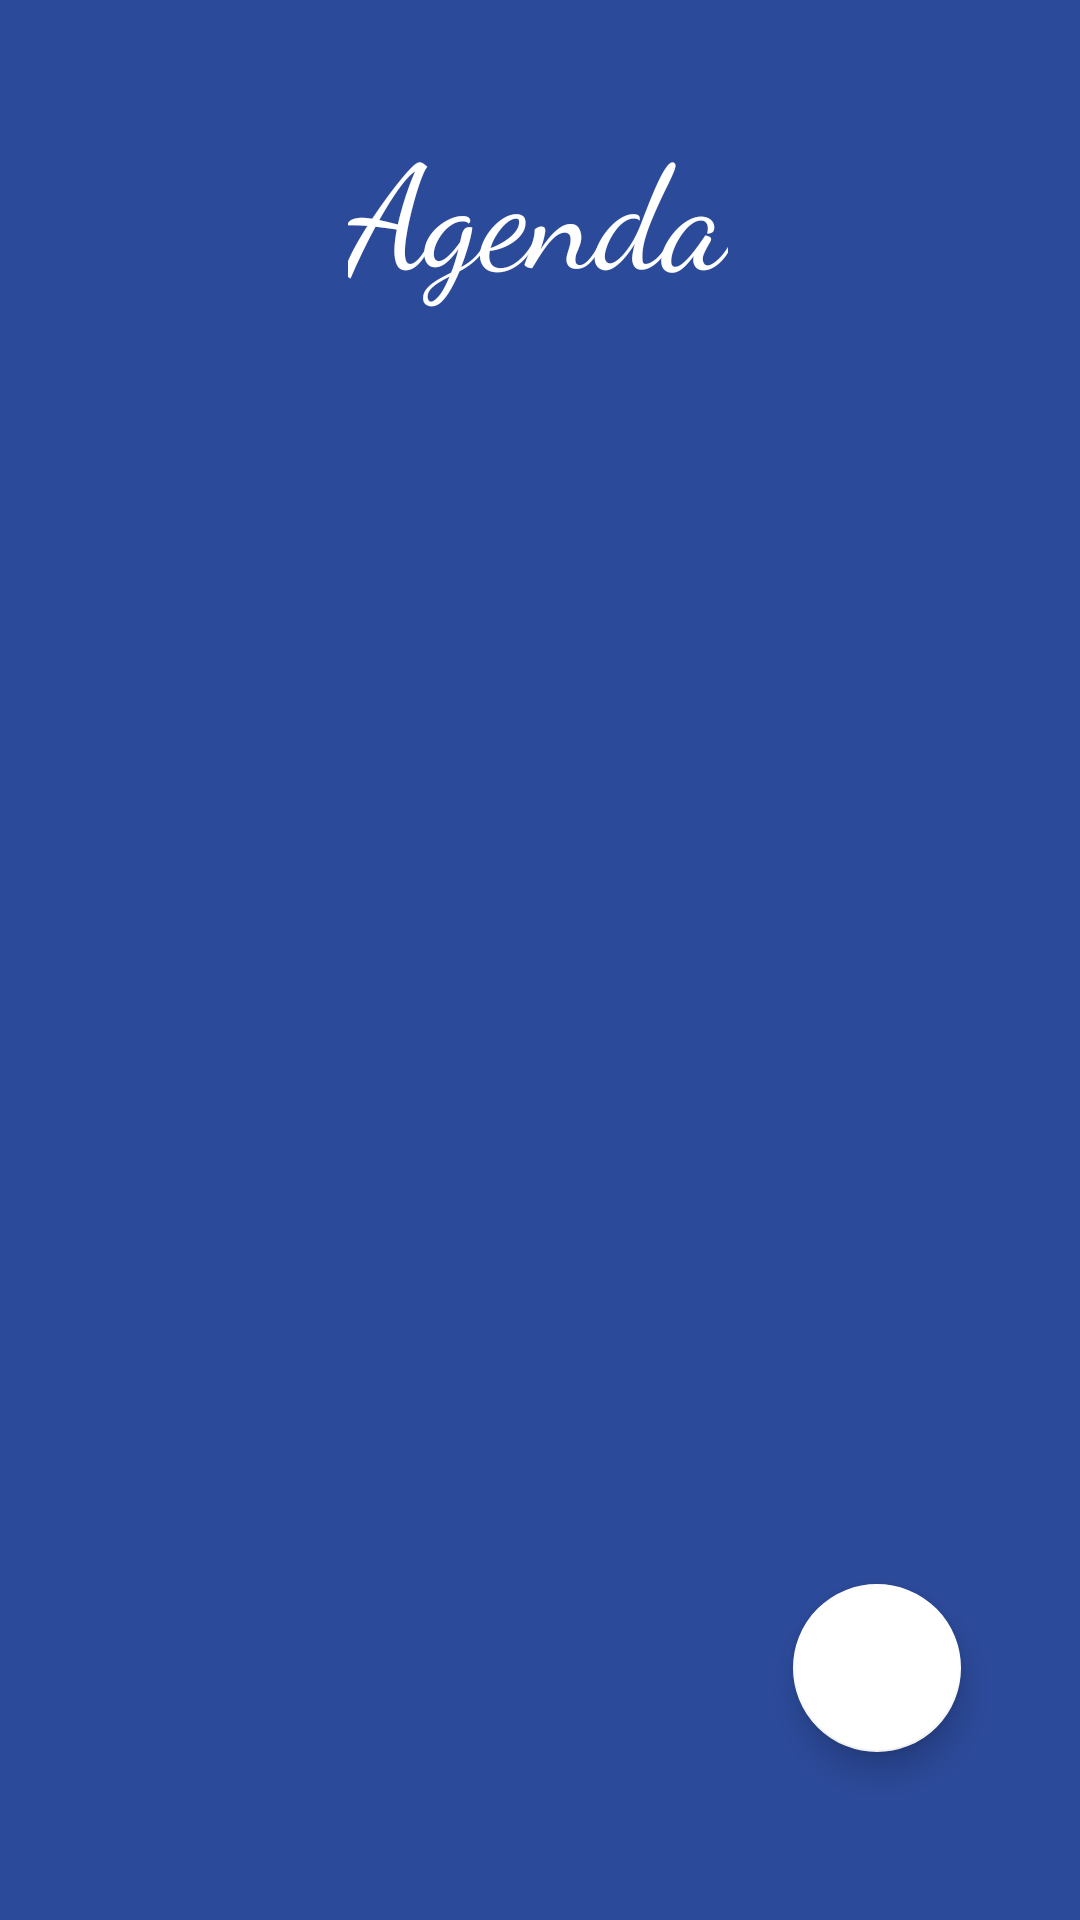

Layout XML and referenced resources for this Android screen:
<!-- AndroidManifest.xml: application theme Theme.ForecastFocus -->
<!-- res/layout/fragment_dashboard.xml -->
<?xml version="1.0" encoding="utf-8"?>
<androidx.constraintlayout.widget.ConstraintLayout xmlns:android="http://schemas.android.com/apk/res/android"
    xmlns:app="http://schemas.android.com/apk/res-auto"
    xmlns:tools="http://schemas.android.com/tools"
    android:layout_width="match_parent"
    android:layout_height="match_parent"
    tools:context=".ui.dashboard.DashboardFragment"
    android:background="#2C4A9A">

    <androidx.recyclerview.widget.RecyclerView
        android:id="@+id/recyclerView"
        android:layout_width="363dp"
        android:layout_height="587dp"
        app:layout_constraintBottom_toBottomOf="parent"
        app:layout_constraintEnd_toEndOf="parent"
        app:layout_constraintStart_toStartOf="parent"
        app:layout_constraintTop_toBottomOf="@+id/textView6"
        app:layout_constraintVertical_bias="1.0" />

    <com.google.android.material.floatingactionbutton.FloatingActionButton
        android:id="@+id/floatingActionButton2"
        android:layout_width="wrap_content"
        android:layout_height="wrap_content"
        android:layout_marginBottom="56dp"
        android:clickable="true"
        android:src="@drawable/baseline_add_24"
        app:backgroundTint="@color/white"
        app:layout_constraintBottom_toBottomOf="parent"
        app:layout_constraintEnd_toEndOf="parent"
        app:layout_constraintHorizontal_bias="0.87"
        app:layout_constraintStart_toStartOf="parent"
        app:layout_constraintTop_toTopOf="@+id/recyclerView"
        app:layout_constraintVertical_bias="1.0"
        app:tint="@color/theme" />

    <TextView
        android:id="@+id/textView6"
        android:layout_width="wrap_content"
        android:layout_height="wrap_content"
        android:layout_marginTop="36dp"
        android:fontFamily="cursive"
        android:text="Agenda"
        android:textColor="@color/white"
        android:textSize="48sp"
        app:backgroundTint="@color/theme"
        app:layout_constraintEnd_toEndOf="parent"
        app:layout_constraintHorizontal_bias="0.497"
        app:layout_constraintStart_toStartOf="parent"
        app:layout_constraintTop_toTopOf="parent" />

</androidx.constraintlayout.widget.ConstraintLayout>
<!-- resources referenced by this layout -->
<resources>
  <color name="theme">#2C4A9A</color>
  <color name="white">#FFFFFFFF</color>
  <style name="Theme.ForecastFocus" parent="Theme.MaterialComponents.DayNight.DarkActionBar">
          
          <item name="colorPrimary">@color/theme</item>
          <item name="colorPrimaryVariant">@color/theme</item>
          <item name="colorOnPrimary">@color/white</item>
          
          <item name="colorSecondary">@color/teal_200</item>
          <item name="colorSecondaryVariant">@color/teal_700</item>
          <item name="colorOnSecondary">@color/black</item>
          
          <item name="android:statusBarColor">?attr/colorPrimaryVariant</item>
          
      </style>
  <color name="teal_200">#FF03DAC5</color>
  <color name="teal_700">#FF018786</color>
  <color name="black">#FF000000</color>
</resources>
